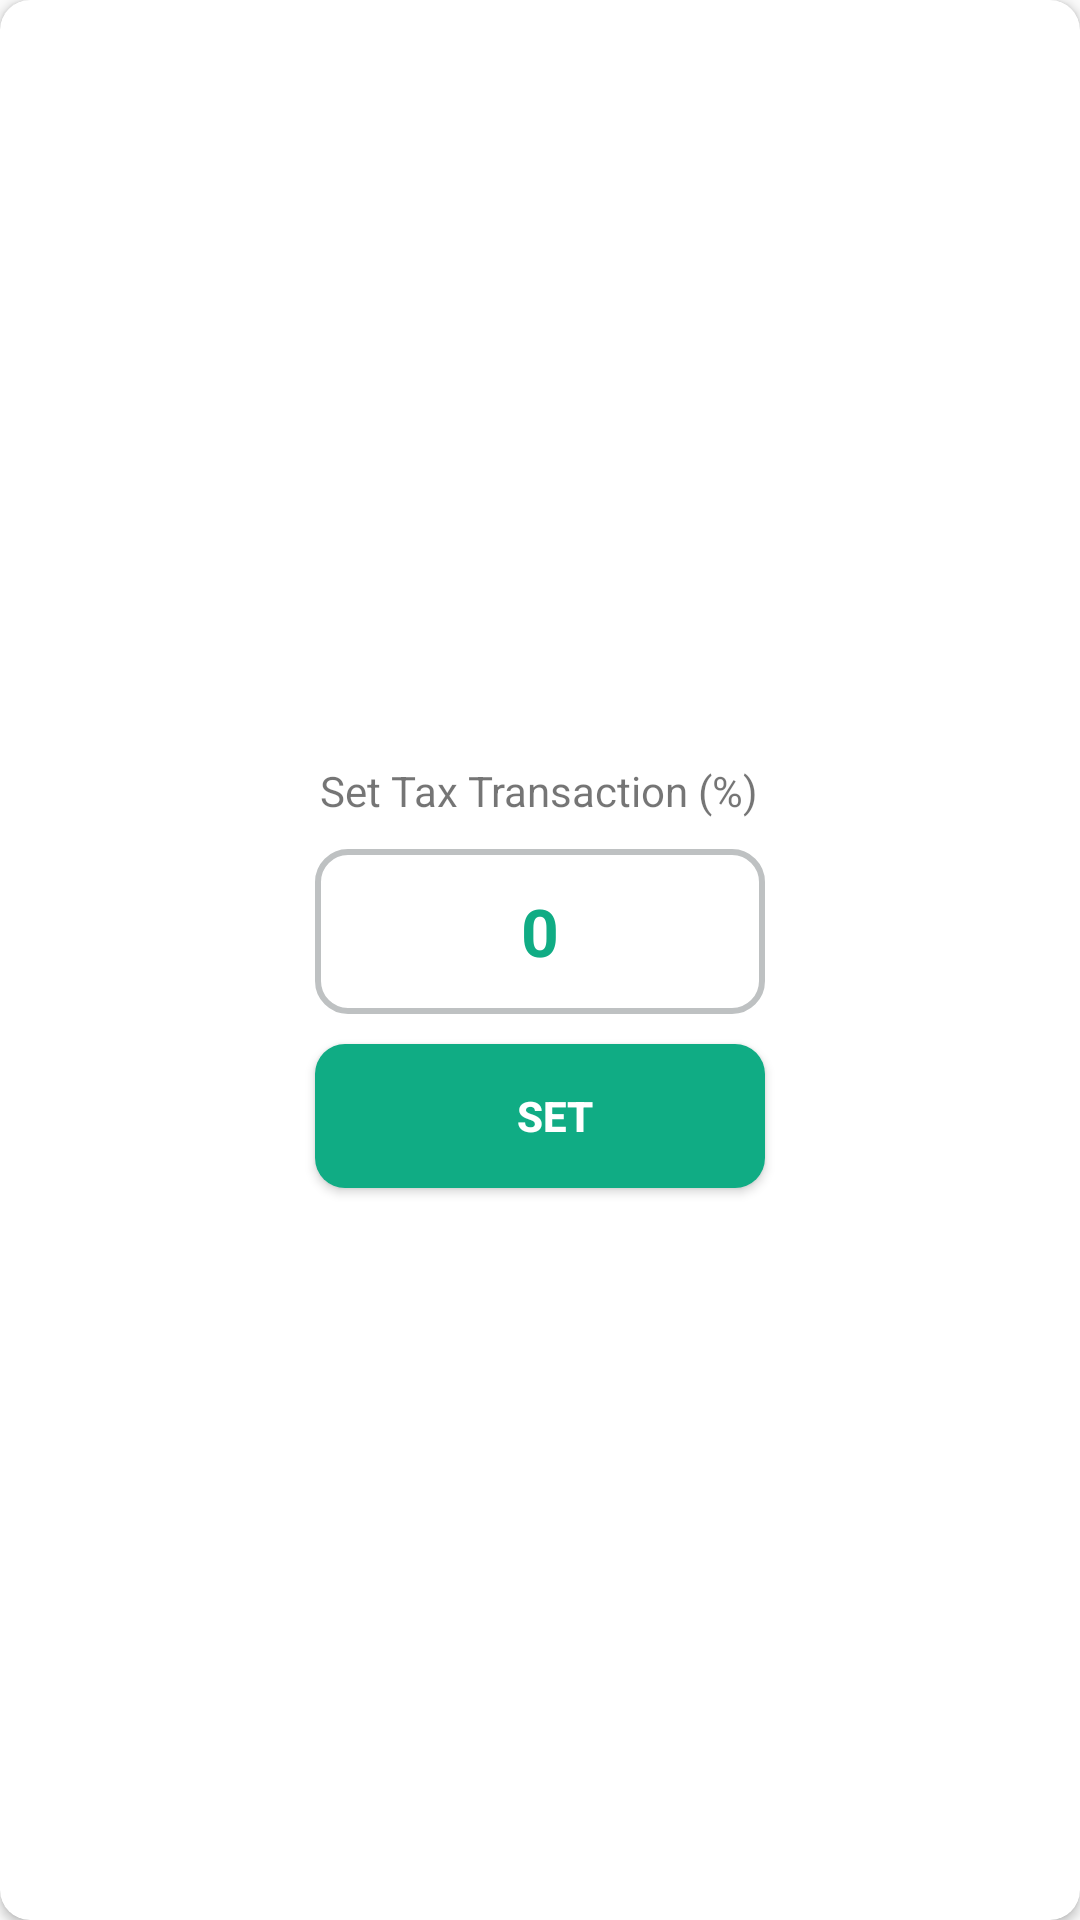

Write the Android layout XML for this screen, with the resource values it uses.
<!-- AndroidManifest.xml: application theme AppTheme -->
<!-- res/layout/popup_tax.xml -->
<?xml version="1.0" encoding="utf-8"?>
<androidx.cardview.widget.CardView
    android:layout_height="wrap_content"
    android:layout_width="match_parent"
    app:cardCornerRadius="10dp"
    xmlns:android="http://schemas.android.com/apk/res/android"
    xmlns:app="http://schemas.android.com/apk/res-auto"
    xmlns:tools="http://schemas.android.com/tools">

    <LinearLayout
        android:padding="@dimen/margin20"
        android:gravity="center"
        android:layout_width="match_parent"
        android:layout_height="match_parent"
        android:orientation="vertical">

        <TextView
            android:layout_marginTop="@dimen/margin20"
            android:id="@+id/txtReview"
            style="@style/viewParent"
            android:text="@string/set_tax"
            android:textAppearance="@style/TextAppearance.AppCompat.Small"
            />

        <EditText
            android:layout_marginTop="@dimen/margin10"
            android:id="@+id/editTextTax"
            android:layout_width="150dp"
            android:layout_height="55dp"
            android:inputType="number"
            android:ems="10"
            android:text="0"
            android:background="@drawable/custom_border_edittext"
            android:textColor="@color/colorPrimary"
            android:textStyle="bold"
            android:textAppearance="@style/TextAppearance.AppCompat.Large"
            android:gravity="center" />


        <Button
            android:id="@+id/buttonSaveTax"
            style="@style/loginButton"
            android:layout_margin="@dimen/margin10"
            android:layout_width="150dp"
            android:layout_gravity="center_horizontal"
            android:text="SET"/>
    </LinearLayout>

</androidx.cardview.widget.CardView>
<!-- resources referenced by this layout -->
<resources>
  <color name="colorPrimary">#10ac84</color>
  <dimen name="margin10">10dp</dimen>
  <dimen name="margin20">20dp</dimen>
  <!-- drawable custom_border_edittext (drawable) -->
  <selector xmlns:android="http://schemas.android.com/apk/res/android">
      <item>
          <shape android:shape="rectangle">
              <solid android:color="#ffffff"/>
              <corners android:radius="10dp" />
              <stroke
                      android:width="2dp"
                      android:color="#BEC1C2"
                      />
          </shape>
      </item>
  </selector>
  <string name="set_tax">Set Tax Transaction (%)</string>
  <style name="loginButton" parent="viewParent">
          <item name="android:background">@drawable/button_background_primary</item>
          <item name="android:textColor">@color/colorWhite</item>
          <item name="android:textStyle">bold</item>
      </style>
  <style name="viewParent">
          <item name="android:layout_width">wrap_content</item>
          <item name="android:layout_height">wrap_content</item>
      </style>
  <style name="AppTheme" parent="Theme.AppCompat.Light.DarkActionBar">
          
          <item name="colorPrimary">@color/colorPrimary</item>
          <item name="colorPrimaryDark">@color/colorPrimaryDark</item>
          <item name="colorAccent">@color/colorAccent</item>
      </style>
  <!-- drawable button_background_primary (drawable) -->
  <?xml version="1.0" encoding="utf-8"?>
  <shape xmlns:android="http://schemas.android.com/apk/res/android" android:shape="rectangle" >
      <corners
          android:radius="10dp" />
  
      <solid
          android:color="@color/colorPrimary"/>
  
      <padding
          android:left="10dp"
          android:top="0dp"
          android:right="0dp"
          android:bottom="0dp" />
      <size
          android:width="120dp"
          android:height="40dp" />
  </shape>
  <color name="colorWhite">#ffff</color>
  <color name="colorPrimaryDark">#038B8C</color>
  <color name="colorAccent">#e84118</color>
</resources>
